Photos from the image-classification dataset "dataset2-predictions" in the GitHub repository afinch99/Blood-Cell-Classification. Its 4 classes are: eosinophil, lymphocyte, monocyte, neutrophil.

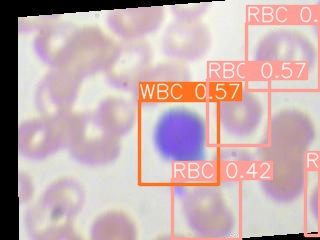
Label: lymphocyte

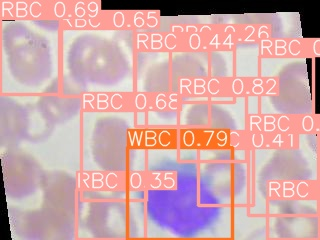
Label: lymphocyte

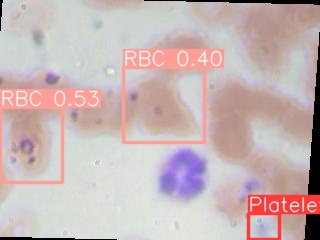
Label: neutrophil

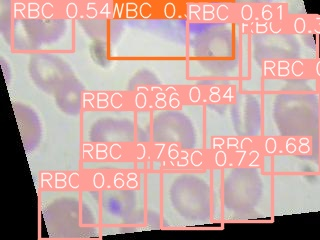
Label: monocyte

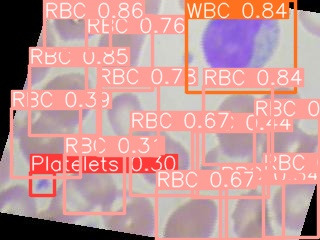
Label: monocyte

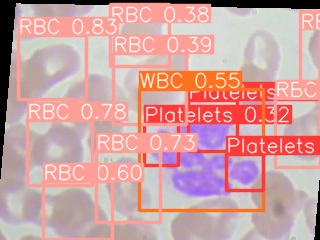
Label: eosinophil
